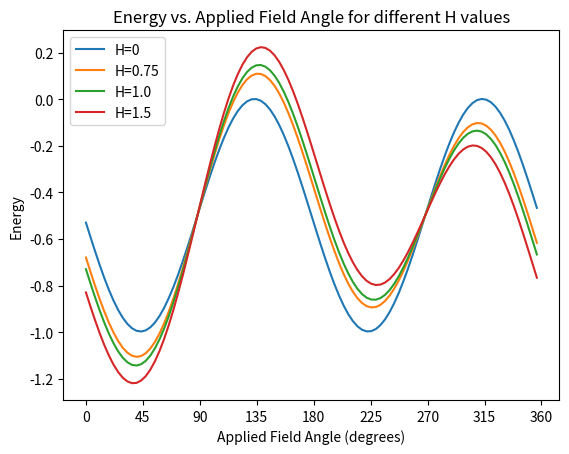

Generate this figure with matplotlib:
import numpy as np
import math
import matplotlib.pyplot as plt

def calculate_energy_sweep(H, Phi_values, J_AF, M, Ku, K1, anisotropy_axis):
    # Convert angles to radians
    Phi_rad = np.radians(Phi_values)
    
    # Calculate the energy terms
    phi_1 = Phi_rad[:-1]
    phi_2 = Phi_rad[1:]
    
    energy_H = -0.5 * H * M * (np.cos(phi_1) + np.cos(phi_2))
    energy_J_AF = -J_AF * np.cos(phi_1 - phi_2)
    
    ''' Uniaxial Term ''' 
    #energy_anis = (1/8) * K1 * (np.sin(2 * (phi_1 - anisotropy_axis)) ** 2 + np.sin(2 * (phi_2 - anisotropy_axis)) ** 2)
    energy_anis = 0.5 * Ku * (np.sin(Phi_rad[:-1] - anisotropy_axis) ** 2 + np.sin(Phi_rad[1:] - anisotropy_axis) ** 2)
    energy_total = energy_H + energy_J_AF + energy_anis
    
    return energy_total

# Example usage
H_values = [0, 0.75, 1.0, 1.5]  # Array of applied magnetic field strengths
Phi_values = np.linspace(0, 360, 100)  # Array of applied field angles in degrees
J_AF = 1  # Antiferromagnetic coupling strength
M = 0.2  # Magnitude of magnetization vectors in layers A in Tesla
Ku = 1  # Anisotropy constant
K1 = 1  # First-order anisotropy parameter
anisotropy_axis = np.radians(45)  # Anisotropy axis angle in radians

plt.figure()  # Create a new figure

# Calculate and plot energy for each value of H
for H in H_values:
    energy_values = calculate_energy_sweep(H, Phi_values, J_AF, M, Ku, K1, anisotropy_axis)
    plt.plot(Phi_values[:-1], energy_values, label=f'H={H}')  # Plot energy values with a label

# Set custom x-axis tick locations and labels
x_ticks = np.arange(0, 361, 45) 
plt.xticks(x_ticks)

plt.xlabel('Applied Field Angle (degrees)')
plt.ylabel('Energy')
plt.title('Energy vs. Applied Field Angle for different H values')
plt.legend()  # Show the legend
plt.show()
